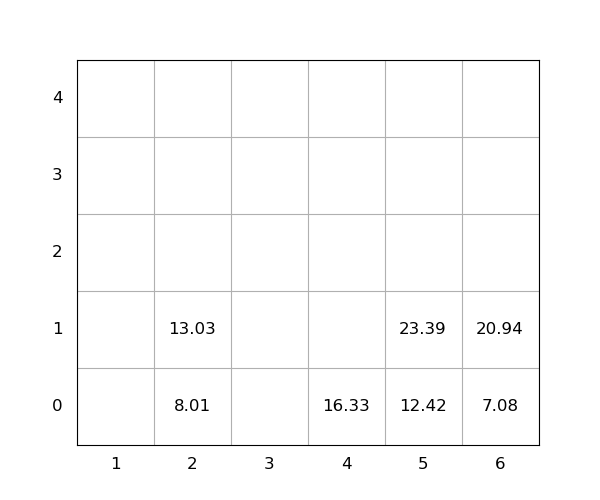

The file beside this chart, header and first rows:
idx, loc_x, loc_y, loc_z, weight, group, score, seq, reloc, size(ft)
1, 2, 0, 0, 8.01, 0, 8.01, 1, 0, 20
2, 6, 0, 0, 7.08, 0, 7.08, 2, 0, 20
3, 6, 0, 1, 20.94, 0, 20.94, 3, 0, 20
4, 4, 0, 0, 16.33, 0, 16.33, 4, 0, 20
5, 5, 0, 0, 12.42, 0, 12.42, 5, 0, 20
6, 5, 0, 1, 23.39, 0, 23.39, 6, 0, 20
7, 2, 0, 1, 13.03, 0, 13.03, 7, 0, 20
